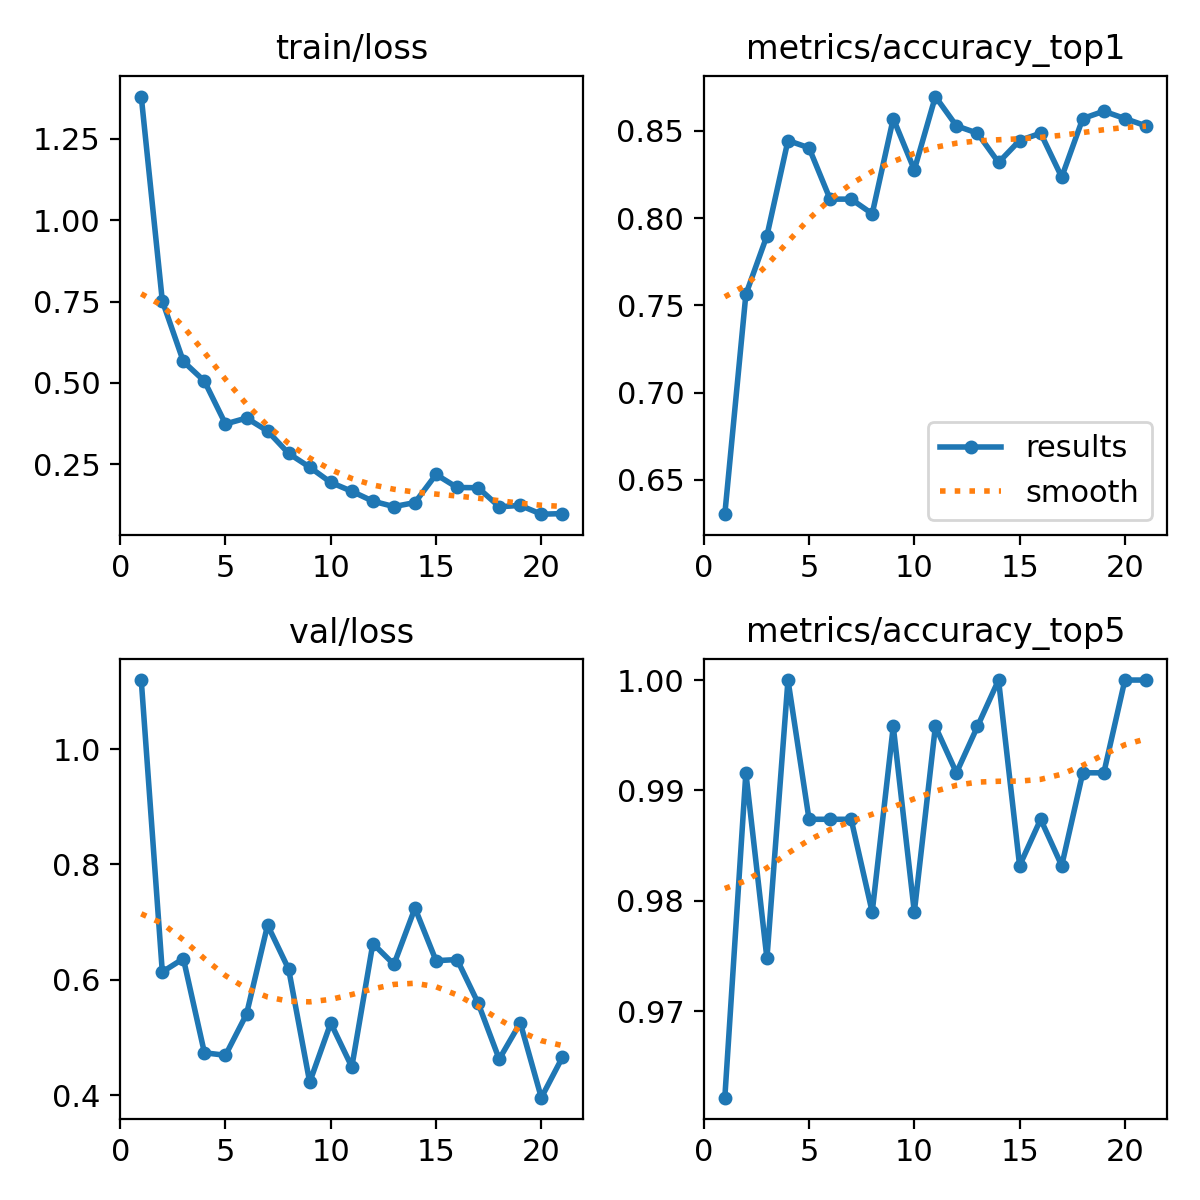

Source data for this figure (header and first rows):
epoch, time, train/loss, metrics/accuracy_top1, metrics/accuracy_top5, val/loss, lr/pg0, lr/pg1, lr/pg2
1, 26.07, 1.38, 0.6302, 0.9622, 1.12, 0.0002655, 0.0002655, 0.06707
2, 52.02, 0.7525, 0.7563, 0.9916, 0.6136, 0.0005314, 0.0005314, 0.034
3, 77.53, 0.5661, 0.7899, 0.9748, 0.6368, 0.0007942, 0.0007942, 0.0009343
4, 103.1, 0.5056, 0.8445, 1, 0.4734, 0.0007895, 0.0007895, 0.0007895
5, 138.8, 0.374, 0.8403, 0.9874, 0.4691, 0.0007814, 0.0007814, 0.0007814
6, 218, 0.3923, 0.8109, 0.9874, 0.5404, 0.0007711, 0.0007711, 0.0007711
7, 303.8, 0.3523, 0.8109, 0.9874, 0.6949, 0.0007586, 0.0007586, 0.0007586
8, 26.48, 0.2834, 0.8025, 0.979, 0.6184, 0.000744, 0.000744, 0.000744
9, 51.91, 0.2413, 0.8571, 0.9958, 0.4223, 0.0007274, 0.0007274, 0.0007274
10, 77.11, 0.1944, 0.8277, 0.979, 0.525, 0.000709, 0.000709, 0.000709
11, 102.3, 0.1671, 0.8698, 0.9958, 0.4488, 0.0006887, 0.0006887, 0.0006887
12, 127.5, 0.1368, 0.8529, 0.9916, 0.6629, 0.0006668, 0.0006668, 0.0006668
13, 152.7, 0.1201, 0.8487, 0.9958, 0.6266, 0.0006434, 0.0006434, 0.0006434
14, 177.9, 0.1326, 0.8319, 1, 0.7243, 0.0006185, 0.0006185, 0.0006185
15, 203.1, 0.2188, 0.8445, 0.9832, 0.6331, 0.0005925, 0.0005925, 0.0005925
16, 228.4, 0.1789, 0.8487, 0.9874, 0.6351, 0.0005654, 0.0005654, 0.0005654
17, 253.9, 0.1781, 0.8235, 0.9832, 0.5594, 0.0005374, 0.0005374, 0.0005374
18, 279.2, 0.1197, 0.8571, 0.9916, 0.4623, 0.0005087, 0.0005087, 0.0005087
19, 304.6, 0.1237, 0.8613, 0.9916, 0.5253, 0.0004794, 0.0004794, 0.0004794
20, 329.9, 0.09684, 0.8571, 1, 0.3956, 0.0004498, 0.0004498, 0.0004498
21, 355, 0.09851, 0.8529, 1, 0.4655, 0.00042, 0.00042, 0.00042
